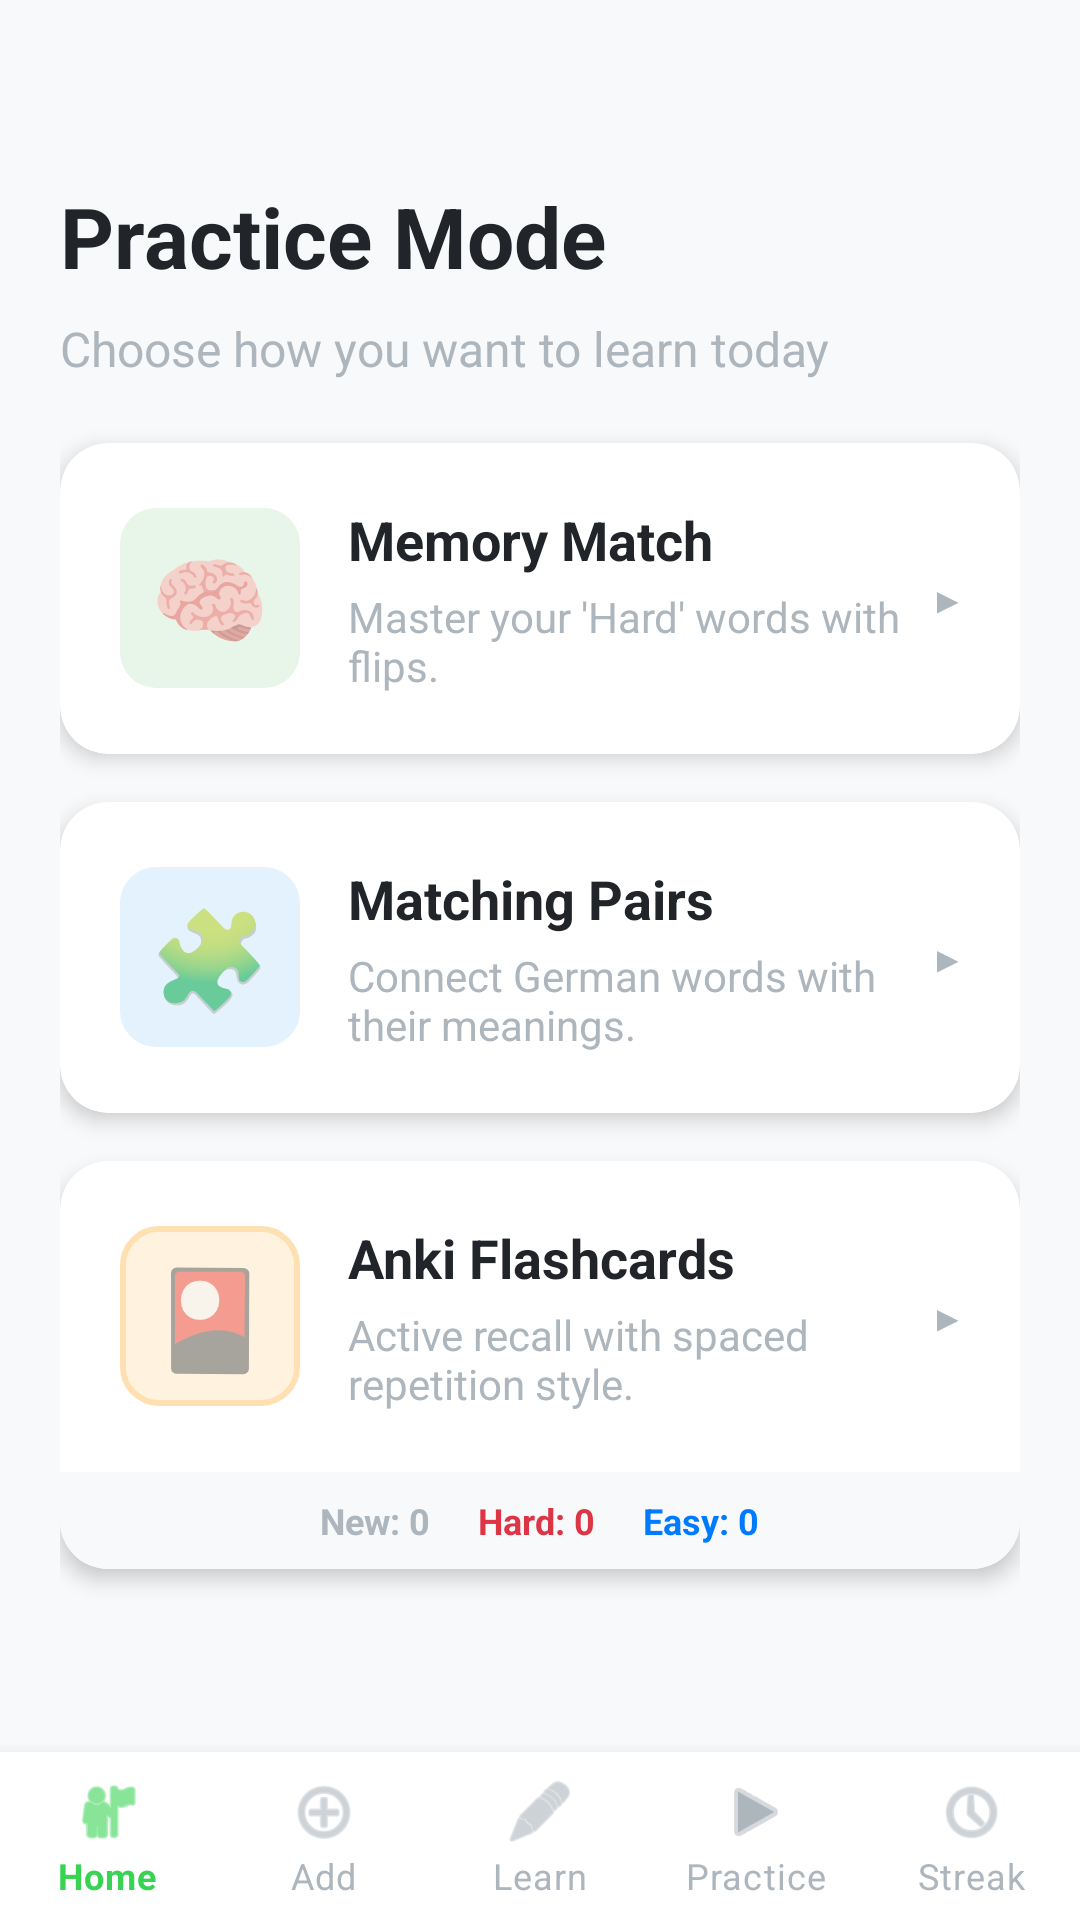

The Android layout XML behind this screen, and the referenced resources:
<!-- AndroidManifest.xml: application theme AppTheme -->
<!-- res/layout/activity_practice_selection.xml -->
<?xml version="1.0" encoding="utf-8"?>
<RelativeLayout xmlns:android="http://schemas.android.com/apk/res/android"
    xmlns:app="http://schemas.android.com/apk/res-auto"
    android:layout_width="match_parent"
    android:layout_height="match_parent"
    android:background="@color/bg_main">

    <LinearLayout
        android:layout_width="match_parent"
        android:layout_height="match_parent"
        android:layout_above="@id/bottomNav"
        android:orientation="vertical"
        android:padding="20dp">

        <TextView
            android:layout_width="wrap_content"
            android:layout_height="wrap_content"
            android:layout_marginTop="40dp"
            android:text="Practice Mode"
            android:textColor="@color/text_main"
            android:textSize="28sp"
            android:textStyle="bold" />

        <TextView
            android:layout_width="wrap_content"
            android:layout_height="wrap_content"
            android:layout_marginTop="8dp"
            android:text="Choose how you want to learn today"
            android:textColor="@color/text_tertiary"
            android:textSize="16sp" />

        <View
            android:layout_width="match_parent"
            android:layout_height="0dp"
            android:layout_weight="1" />

        
        <androidx.cardview.widget.CardView
            android:id="@+id/btnMemoryGame"
            android:layout_width="match_parent"
            android:layout_height="wrap_content"
            android:layout_marginBottom="16dp"
            app:cardCornerRadius="16dp"
            app:cardElevation="4dp">

            <LinearLayout
                android:layout_width="match_parent"
                android:layout_height="wrap_content"
                android:gravity="center_vertical"
                android:orientation="horizontal"
                android:padding="20dp">

                <TextView
                    android:layout_width="60dp"
                    android:layout_height="60dp"
                    android:background="@drawable/bg_green_light"
                    android:gravity="center"
                    android:text="🧠"
                    android:textSize="32sp" />

                <LinearLayout
                    android:layout_width="0dp"
                    android:layout_height="wrap_content"
                    android:layout_marginStart="16dp"
                    android:layout_weight="1"
                    android:orientation="vertical">

                    <TextView
                        android:layout_width="wrap_content"
                        android:layout_height="wrap_content"
                        android:text="Memory Match"
                        android:textColor="@color/text_main"
                        android:textSize="18sp"
                        android:textStyle="bold" />

                    <TextView
                        android:layout_width="wrap_content"
                        android:layout_height="wrap_content"
                        android:layout_marginTop="4dp"
                        android:text="Master your 'Hard' words with flips."
                        android:textColor="@color/text_tertiary"
                        android:textSize="14sp" />
                </LinearLayout>

                <TextView
                    android:layout_width="wrap_content"
                    android:layout_height="wrap_content"
                    android:text="▸"
                    android:textColor="@color/text_placeholder"
                    android:textSize="24sp" />
            </LinearLayout>
        </androidx.cardview.widget.CardView>

        
        <androidx.cardview.widget.CardView
            android:id="@+id/btnMatchGame"
            android:layout_width="match_parent"
            android:layout_height="wrap_content"
            android:layout_marginBottom="16dp"
            app:cardCornerRadius="16dp"
            app:cardElevation="4dp">

            <LinearLayout
                android:layout_width="match_parent"
                android:layout_height="wrap_content"
                android:gravity="center_vertical"
                android:orientation="horizontal"
                android:padding="20dp">

                <TextView
                    android:layout_width="60dp"
                    android:layout_height="60dp"
                    android:background="@drawable/bg_blue_light"
                    android:gravity="center"
                    android:text="🧩"
                    android:textSize="32sp" />

                <LinearLayout
                    android:layout_width="0dp"
                    android:layout_height="wrap_content"
                    android:layout_marginStart="16dp"
                    android:layout_weight="1"
                    android:orientation="vertical">

                    <TextView
                        android:layout_width="wrap_content"
                        android:layout_height="wrap_content"
                        android:text="Matching Pairs"
                        android:textColor="@color/text_main"
                        android:textSize="18sp"
                        android:textStyle="bold" />

                    <TextView
                        android:layout_width="wrap_content"
                        android:layout_height="wrap_content"
                        android:layout_marginTop="4dp"
                        android:text="Connect German words with their meanings."
                        android:textColor="@color/text_tertiary"
                        android:textSize="14sp" />
                </LinearLayout>

                <TextView
                    android:layout_width="wrap_content"
                    android:layout_height="wrap_content"
                    android:text="▸"
                    android:textColor="@color/text_placeholder"
                    android:textSize="24sp" />
            </LinearLayout>
        </androidx.cardview.widget.CardView>

        
        <androidx.cardview.widget.CardView
            android:id="@+id/btnAnkiMode"
            android:layout_width="match_parent"
            android:layout_height="wrap_content"
            android:layout_marginBottom="20dp"
            app:cardCornerRadius="16dp"
            app:cardElevation="4dp">

            <LinearLayout
                android:layout_width="match_parent"
                android:layout_height="wrap_content"
                android:orientation="vertical">

                <LinearLayout
                    android:layout_width="match_parent"
                    android:layout_height="wrap_content"
                    android:gravity="center_vertical"
                    android:orientation="horizontal"
                    android:padding="20dp">

                    <TextView
                        android:layout_width="60dp"
                        android:layout_height="60dp"
                        android:background="@drawable/bg_orange_light"
                        android:gravity="center"
                        android:text="🎴"
                        android:textSize="32sp" />

                    <LinearLayout
                        android:layout_width="0dp"
                        android:layout_height="wrap_content"
                        android:layout_marginStart="16dp"
                        android:layout_weight="1"
                        android:orientation="vertical">

                        <TextView
                            android:layout_width="wrap_content"
                            android:layout_height="wrap_content"
                            android:text="Anki Flashcards"
                            android:textColor="@color/text_main"
                            android:textSize="18sp"
                            android:textStyle="bold" />

                        <TextView
                            android:layout_width="wrap_content"
                            android:layout_height="wrap_content"
                            android:layout_marginTop="4dp"
                            android:text="Active recall with spaced repetition style."
                            android:textColor="@color/text_tertiary"
                            android:textSize="14sp" />
                    </LinearLayout>

                    <TextView
                        android:layout_width="wrap_content"
                        android:layout_height="wrap_content"
                        android:text="▸"
                        android:textColor="@color/text_placeholder"
                        android:textSize="24sp" />
                </LinearLayout>

                
                <LinearLayout
                    android:layout_width="match_parent"
                    android:layout_height="wrap_content"
                    android:background="#F8F9FA"
                    android:gravity="center"
                    android:orientation="horizontal"
                    android:paddingVertical="8dp">

                    <TextView
                        android:id="@+id/statLevel0"
                        android:layout_width="wrap_content"
                        android:layout_height="wrap_content"
                        android:layout_marginEnd="16dp"
                        android:text="New: 0"
                        android:textColor="@color/text_tertiary"
                        android:textSize="12sp"
                        android:textStyle="bold" />

                    <TextView
                        android:id="@+id/statLevel1"
                        android:layout_width="wrap_content"
                        android:layout_height="wrap_content"
                        android:layout_marginEnd="16dp"
                        android:text="Hard: 0"
                        android:textColor="@color/red_primary"
                        android:textSize="12sp"
                        android:textStyle="bold" />

                    <TextView
                        android:id="@+id/statLevel2"
                        android:layout_width="wrap_content"
                        android:layout_height="wrap_content"
                        android:text="Easy: 0"
                        android:textColor="@color/blue_primary"
                        android:textSize="12sp"
                        android:textStyle="bold" />
                </LinearLayout>
            </LinearLayout>
        </androidx.cardview.widget.CardView>

        <View
            android:layout_width="match_parent"
            android:layout_height="0dp"
            android:layout_weight="1" />
    </LinearLayout>

    
    <com.google.android.material.bottomnavigation.BottomNavigationView
        android:id="@+id/bottomNav"
        android:layout_width="match_parent"
        android:layout_height="wrap_content"
        android:layout_alignParentBottom="true"
        android:background="@color/white"
        android:elevation="8dp"
        app:itemIconTint="@color/bottom_nav_color"
        app:itemTextColor="@color/bottom_nav_color"
        app:labelVisibilityMode="labeled"
        app:menu="@menu/bottom_nav" />

</RelativeLayout>
<!-- resources referenced by this layout -->
<resources>
  <color name="bg_main">#FFF8F9FA</color>
  <color name="blue_primary">#FF007BFF</color>
  <color name="red_primary">#FFDC3545</color>
  <color name="text_main">#FF212529</color>
  <color name="text_placeholder">#FFADB5BD</color>
  <color name="text_tertiary">#FFADB5BD</color>
  <color name="white">#FFFFFFFF</color>
  <!-- drawable bg_blue_light (drawable) -->
  <?xml version="1.0" encoding="utf-8"?>
  <shape xmlns:android="http://schemas.android.com/apk/res/android">
      <solid android:color="@color/bg_blue_light" />
      <corners android:radius="12dp" />
  </shape>
  <!-- drawable bg_green_light (drawable) -->
  <?xml version="1.0" encoding="utf-8"?>
  <shape xmlns:android="http://schemas.android.com/apk/res/android">
      <solid android:color="@color/bg_green_light" />
      <corners android:radius="12dp" />
  </shape>
  <!-- drawable bg_orange_light (drawable) -->
  <?xml version="1.0" encoding="utf-8"?>
  <shape xmlns:android="http://schemas.android.com/apk/res/android"
      android:shape="rectangle">
      <solid android:color="@color/bg_orange_light" />
      <corners android:radius="12dp" />
      <stroke android:width="2dp" android:color="@color/border_orange" />
  </shape>
  <style name="AppTheme" parent="Theme.MaterialComponents.Light.NoActionBar">
          <item name="colorPrimary">@color/green_primary</item>
          <item name="colorPrimaryDark">@color/green_dark</item>
          <item name="colorAccent">@color/blue_primary</item>
          <item name="android:windowBackground">@color/white</item>
          <item name="android:statusBarColor">@color/white</item>
          <item name="android:windowLightStatusBar">true</item>
      </style>
  <color name="bg_blue_light">#FFE3F2FD</color>
  <color name="bg_green_light">#FFE8F5E9</color>
  <color name="bg_orange_light">#FFFFF3E0</color>
  <color name="border_orange">#FFFFE0B2</color>
  <color name="green_primary">#FF28A745</color>
  <color name="green_dark">#FF1E7E34</color>
</resources>
